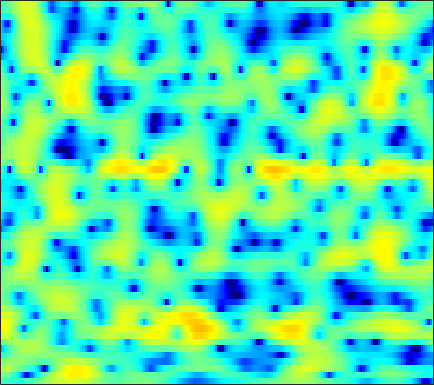

Source data for this figure (header and first rows):
-2.948, -3.0688, -3.2839, -3.5239, -3.7027, -3.9232, -4.1166, -4.2089, -4.2985, -4.3004, -4.1951, -4.0432, -3.7386, -3.3056, -2.9558, -2.4063, -1.8039, -1.328, -0.67706, -0.046331, 0.57126, 1.0078, 1.5565, 2.0766
0.4402, 0.1553, -0.3678, -1.057, -1.695, -2.732, -4.019, -5.194, -7.137, -9.689, -13.22, -16.84, -20.44, -16.23, -12.92, -9.688, -7.304, -5.87, -4.238, -2.841, -1.592, -0.7226, 0.3635, 1.377
2.932, 2.825, 2.6, 2.268, 1.956, 1.46, 0.879, 0.391, -0.3064, -1.042, -1.784, -2.332, -3.058, -3.819, -4.442, -5.475, -6.84, -8.25, -11.08, -15.98, -20.8, -15.11, -9.041, -5.129
0.1018, 0.2585, 0.4469, 0.6011, 0.6785, 0.7438, 0.7497, 0.7143, 0.623, 0.4773, 0.2761, 0.1026, -0.1728, -0.4962, -0.7617, -1.15, -1.551, -1.844, -2.185, -2.417, -2.446, -2.312, -1.925, -1.352
-5.222, -4.451, -3.387, -2.417, -1.772, -1.017, -0.3927, -0.01102, 0.4127, 0.7241, 0.9358, 1.039, 1.113, 1.116, 1.085, 1.008, 0.8918, 0.7963, 0.6611, 0.5187, 0.3904, 0.3085, 0.2179, 0.1562
-10.43, -7.836, -5.272, -3.332, -2.198, -0.9945, -0.05414, 0.4996, 1.089, 1.528, 1.831, 1.993, 2.128, 2.178, 2.164, 2.097, 1.943, 1.785, 1.515, 1.177, 0.7756, 0.4278, -0.08332, -0.6281
-1.719, -1.099, -0.3161, 0.3684, 0.7873, 1.212, 1.508, 1.646, 1.759, 1.823, 1.86, 1.889, 1.933, 1.984, 1.985, 1.947, 1.83, 1.671, 1.339, 0.8429, 0.1527, -0.522, -1.633, -3.051
4.259, 4.175, 3.953, 3.587, 3.193, 2.505, 1.597, 0.7739, -0.4676, -1.698, -2.563, -2.721, -2.321, -1.503, -0.8486, -0.08342, 0.4277, 0.638, 0.6657, 0.4176, -0.1146, -0.7048, -1.774, -3.168
6.478, 6.14, 5.53, 4.707, 3.919, 2.585, 0.8432, -0.8136, -3.716, -7.758, -12.66, -12.78, -8.652, -5.535, -3.94, -2.449, -1.454, -0.9772, -0.6305, -0.5877, -0.8298, -1.184, -1.916, -2.906
5.906, 5.676, 5.236, 4.617, 4.035, 3.079, 1.971, 1.064, -0.2057, -1.422, -2.468, -3.086, -3.646, -3.977, -4.045, -3.994, -3.747, -3.458, -2.99, -2.555, -2.275, -2.216, -2.424, -3.002
4.183, 4.285, 4.207, 3.91, 3.56, 2.93, 2.16, 1.493, 0.4975, -0.6298, -1.92, -3.053, -4.837, -7.163, -9.464, -13.36, -14.59, -11.72, -7.836, -5.04, -3.115, -2.09, -1.149, -0.5998
1.509, 1.713, 1.674, 1.356, 0.9746, 0.3043, -0.4952, -1.121, -1.953, -2.738, -3.493, -4.093, -4.943, -5.937, -6.696, -7.392, -7.24, -6.405, -4.748, -2.997, -1.444, -0.4635, 0.5998, 1.407
0.008697, -0.2047, -0.7823, -1.725, -2.688, -4.312, -6.312, -7.903, -9.524, -9.598, -8.381, -7.272, -5.939, -4.863, -4.155, -3.295, -2.459, -1.831, -0.9749, -0.123, 0.6885, 1.256, 1.923, 2.485
-0.2194, -0.6379, -1.417, -2.519, -3.614, -5.505, -8.026, -10.36, -13.12, -12.49, -9.586, -7.575, -5.444, -3.82, -2.842, -1.764, -0.8799, -0.3008, 0.3807, 0.9788, 1.502, 1.847, 2.253, 2.588
-0.1245, -0.3253, -0.676, -1.127, -1.525, -2.102, -2.653, -2.986, -3.224, -3.174, -2.836, -2.462, -1.885, -1.287, -0.8643, -0.3745, 0.04077, 0.3047, 0.6079, 0.8596, 1.075, 1.217, 1.381, 1.517
-0.3856, -0.2296, -0.06154, 0.06507, 0.1327, 0.1926, 0.2416, 0.2856, 0.3514, 0.4345, 0.5268, 0.5972, 0.6737, 0.7005, 0.6755, 0.5806, 0.4176, 0.2549, 0.009878, -0.2333, -0.4259, -0.5185, -0.5647, -0.5355
-1.449, -0.8122, -0.08358, 0.5277, 0.9288, 1.404, 1.808, 2.071, 2.359, 2.572, 2.679, 2.68, 2.549, 2.241, 1.878, 1.217, 0.3199, -0.5049, -1.773, -3.11, -4.244, -4.715, -4.704, -4.17
-2.844, -1.98, -1.109, -0.3856, 0.1459, 0.9054, 1.701, 2.28, 2.981, 3.542, 3.902, 4.024, 3.951, 3.59, 3.108, 2.116, 0.6648, -0.8144, -3.515, -7.616, -15.3, -40.66, -13.91, -8.687
-3.482, -3.952, -4.89, -5.691, -5.569, -4.07, -1.843, -0.2416, 1.556, 2.903, 3.841, 4.284, 4.556, 4.471, 4.174, 3.47, 2.424, 1.423, -0.147, -1.843, -3.378, -4.162, -4.615, -4.612
-3.25, -4.672, -7.404, -11.22, -12.71, -8.752, -4.449, -2.042, 0.3639, 2.078, 3.273, 3.879, 4.362, 4.5, 4.395, 4.017, 3.378, 2.749, 1.749, 0.635, -0.5441, -1.435, -2.599, -3.708
-1.698, -2.127, -2.567, -2.713, -2.516, -1.85, -0.8375, 0.02451, 1.156, 2.159, 2.964, 3.42, 3.814, 3.963, 3.914, 3.632, 3.102, 2.547, 1.585, 0.3594, -1.143, -2.469, -4.535, -6.908
-2.456, -2.384, -2.109, -1.677, -1.247, -0.5805, 0.1668, 0.7491, 1.506, 2.2, 2.789, 3.144, 3.472, 3.624, 3.61, 3.407, 2.984, 2.513, 1.661, 0.5051, -1.01, -2.44, -4.873, -8.165
-7.176, -6.267, -5.053, -3.911, -3.117, -2.094, -1.103, -0.3931, 0.4797, 1.265, 1.927, 2.33, 2.736, 2.988, 3.078, 3.056, 2.886, 2.65, 2.194, 1.569, 0.7627, 0.04545, -1.043, -2.196
-12.76, -10.91, -9.302, -8.056, -7.142, -5.821, -4.432, -3.403, -2.133, -1.047, -0.1717, 0.3442, 0.8694, 1.224, 1.401, 1.56, 1.65, 1.695, 1.727, 1.732, 1.702, 1.648, 1.542, 1.4
-10.31, -11.55, -13.77, -16.25, -16.19, -12.82, -9.292, -7.198, -5.062, -3.57, -2.555, -2.056, -1.68, -1.571, -1.612, -1.67, -1.608, -1.373, -0.7844, 0.02334, 0.8955, 1.518, 2.255, 2.848
-6.812, -8.437, -10.86, -13.01, -13.24, -11.36, -8.917, -7.36, -5.751, -4.668, -4.054, -3.909, -4.173, -5.019, -6.112, -8.358, -10.94, -11.07, -7.771, -4.181, -1.412, 0.2094, 1.881, 3.133
-3.648, -4.46, -5.376, -6.037, -6.298, -6.331, -6.103, -5.836, -5.484, -5.162, -4.994, -5.018, -5.32, -6.033, -6.888, -8.45, -9.941, -9.755, -7.287, -4.197, -1.565, 0.03877, 1.745, 3.034
-3.311, -3.838, -4.51, -5.119, -5.548, -6.073, -6.503, -6.74, -6.894, -6.84, -6.576, -6.265, -5.771, -5.276, -4.916, -4.389, -3.731, -3.084, -2.01, -0.774, 0.4869, 1.384, 2.443, 3.3
-4.975, -5.185, -5.618, -6.229, -6.858, -7.944, -9.353, -10.59, -12.1, -12.56, -11.24, -9.666, -7.546, -5.686, -4.49, -3.109, -1.879, -1.039, 0.007469, 0.9851, 1.886, 2.492, 3.186, 3.733
-7.639, -7.132, -6.907, -7.186, -7.691, -8.829, -10.7, -12.8, -17.04, -20.21, -15.12, -11.47, -7.955, -5.448, -3.975, -2.417, -1.136, -0.3104, 0.6585, 1.51, 2.263, 2.764, 3.328, 3.76
-7.483, -7.001, -6.706, -6.704, -6.798, -7.031, -7.279, -7.431, -7.429, -7.042, -6.173, -5.326, -4.124, -2.998, -2.278, -1.454, -0.7849, -0.333, 0.2697, 0.8983, 1.556, 2.053, 2.675, 3.192
-4.266, -4.974, -6.072, -6.876, -6.986, -6.278, -5.038, -4.061, -2.912, -1.949, -1.162, -0.6975, -0.3146, -0.2031, -0.3191, -0.7104, -1.342, -1.819, -2.123, -1.694, -0.6382, 0.2911, 1.45, 2.375
-0.9235, -2.772, -6.712, -15.16, -23.16, -8.796, -3.679, -1.36, 0.7393, 2.074, 2.866, 3.152, 3.134, 2.607, 1.814, 0.04027, -2.935, -6.651, -18.2, -12.03, -4.88, -2.133, 0.1011, 1.387
1.001, 0.2354, -0.7815, -1.448, -1.47, -0.7779, 0.3986, 1.326, 2.4, 3.209, 3.665, 3.763, 3.584, 3.015, 2.327, 1.061, -0.5238, -1.764, -3.044, -3.386, -2.987, -2.572, -2.188, -2.155
0.7741, 0.7752, 0.8267, 0.9543, 1.134, 1.49, 1.927, 2.276, 2.699, 3.022, 3.189, 3.192, 3.002, 2.598, 2.16, 1.429, 0.5553, -0.1387, -1.102, -2.061, -3.055, -3.877, -5.171, -6.734
-0.3882, 0.05735, 0.5867, 1.066, 1.405, 1.834, 2.233, 2.502, 2.811, 3.02, 3.125, 3.127, 3, 2.722, 2.406, 1.837, 1.108, 0.4424, -0.5954, -1.847, -3.348, -4.693, -6.879, -9.658
-1.984, -1.177, -0.3156, 0.3841, 0.828, 1.343, 1.803, 2.115, 2.486, 2.796, 3.02, 3.115, 3.14, 3.022, 2.828, 2.421, 1.83, 1.254, 0.3037, -0.8879, -2.357, -3.65, -5.689, -8.135
-2.732, -2.011, -1.31, -0.8165, -0.5106, -0.1109, 0.3387, 0.7275, 1.288, 1.868, 2.394, 2.72, 3.034, 3.187, 3.187, 3.029, 2.673, 2.283, 1.581, 0.6795, -0.4304, -1.398, -2.845, -4.468
-1.994, -2.055, -2.405, -2.985, -3.441, -3.773, -3.463, -2.773, -1.486, -0.1459, 1.052, 1.811, 2.595, 3.134, 3.381, 3.508, 3.425, 3.229, 2.804, 2.207, 1.458, 0.792, -0.2043, -1.32
-0.8205, -1.709, -3.435, -6.078, -9.117, -16.31, -17.04, -10.62, -5.691, -2.615, -0.4957, 0.6923, 1.882, 2.714, 3.127, 3.441, 3.52, 3.437, 3.175, 2.766, 2.252, 1.819, 1.189, 0.5096
0.6865, -0.3, -1.893, -3.763, -5.23, -6.756, -6.92, -6.04, -4.316, -2.55, -0.9726, 0.008739, 1.074, 1.84, 2.226, 2.5, 2.524, 2.382, 2.025, 1.525, 0.9834, 0.6261, 0.2755, 0.1077
2.39, 1.485, 0.1551, -1.224, -2.188, -3.201, -3.72, -3.723, -3.211, -2.342, -1.298, -0.5223, 0.3653, 1.018, 1.335, 1.489, 1.294, 0.9169, 0.06245, -1.195, -2.748, -3.852, -4.447, -3.519
3.203, 2.146, 0.4462, -1.585, -3.351, -5.977, -8.262, -8.787, -7.426, -5.244, -3.333, -2.172, -0.9857, -0.1564, 0.2332, 0.4475, 0.2778, -0.1394, -1.187, -3.01, -6.186, -10.25, -16.51, -8.493
2.181, 1.078, -0.7344, -3.077, -5.305, -9.211, -14.36, -15.97, -11.92, -8.405, -6.113, -4.912, -3.757, -2.953, -2.516, -2.094, -1.816, -1.737, -1.804, -2.044, -2.344, -2.464, -2.147, -1.145
1.092, 0.2223, -1.109, -2.598, -3.751, -5.204, -6.353, -6.881, -7.076, -6.925, -6.766, -6.704, -6.739, -6.783, -6.645, -6.071, -5.085, -4.222, -3.095, -2.103, -1.209, -0.5852, 0.2322, 1.089
0.5749, -0.1643, -1.233, -2.287, -3.026, -3.873, -4.522, -4.883, -5.348, -5.876, -6.678, -7.646, -9.742, -13.31, -16.79, -15.03, -9.683, -6.747, -3.969, -1.998, -0.5664, 0.2806, 1.196, 1.946
0.01203, -0.9557, -2.361, -3.762, -4.621, -5.222, -5.147, -4.819, -4.349, -4.11, -4.254, -4.709, -5.792, -7.191, -7.91, -7.151, -4.909, -3.141, -1.181, 0.2466, 1.214, 1.687, 2.079, 2.27
-1.377, -2.736, -5.218, -9.028, -13.58, -17.34, -10.27, -6.824, -3.812, -1.901, -0.7054, -0.111, 0.4186, 0.7904, 1.069, 1.537, 2.086, 2.493, 2.93, 3.125, 3.01, 2.681, 1.886, 0.711
-4.752, -5.457, -6.529, -7.694, -8.396, -8.197, -6.384, -4.579, -2.34, -0.4485, 0.9857, 1.839, 2.713, 3.345, 3.694, 4.017, 4.156, 4.132, 3.892, 3.359, 2.467, 1.5, -0.3002, -2.918
-11.3, -10.38, -8.808, -7.343, -6.285, -4.856, -3.389, -2.275, -0.8036, 0.5186, 1.69, 2.422, 3.201, 3.759, 4.035, 4.201, 4.148, 3.947, 3.445, 2.661, 1.538, 0.4829, -1.24, -3.286
-20.43, -15.15, -10.78, -7.855, -6.133, -4.2, -2.532, -1.412, -0.05421, 1.124, 2.139, 2.775, 3.453, 3.922, 4.129, 4.205, 4.051, 3.776, 3.192, 2.35, 1.243, 0.2346, -1.349, -3.189
-10.19, -9.488, -8.118, -6.558, -5.348, -3.789, -2.29, -1.221, 0.06859, 1.227, 2.199, 2.808, 3.445, 3.87, 4.044, 4.086, 3.891, 3.593, 2.994, 2.156, 1.095, 0.1332, -1.356, -3.11
-7.784, -7.753, -7.394, -6.598, -5.74, -4.34, -2.807, -1.664, -0.2238, 1.047, 2.11, 2.759, 3.418, 3.842, 4.007, 4.025, 3.816, 3.513, 2.917, 2.109, 1.093, 0.2032, -1.149, -2.678
-8.697, -9.876, -11.25, -11.12, -9.672, -6.924, -4.266, -2.53, -0.5645, 1.016, 2.25, 2.967, 3.666, 4.086, 4.229, 4.195, 3.932, 3.588, 2.947, 2.116, 1.107, 0.2531, -1.01, -2.392
-8.737, -11.04, -15.8, -18.12, -13.22, -7.885, -4.262, -2.207, -0.07025, 1.554, 2.769, 3.445, 4.064, 4.385, 4.438, 4.277, 3.859, 3.389, 2.578, 1.583, 0.4424, -0.4821, -1.766, -3.082
-5.039, -5.393, -5.586, -5.155, -4.383, -2.903, -1.256, -0.07234, 1.35, 2.504, 3.398, 3.88, 4.269, 4.374, 4.263, 3.87, 3.189, 2.495, 1.333, -0.0764, -1.684, -2.96, -4.616, -6.019
-3.209, -2.91, -2.413, -1.772, -1.165, -0.2433, 0.7565, 1.509, 2.433, 3.229, 3.82, 4.115, 4.283, 4.167, 3.889, 3.242, 2.276, 1.329, -0.2752, -2.328, -4.908, -7.313, -11.22, -14.92
-3.588, -3.056, -2.337, -1.555, -0.8948, 0.05389, 1.048, 1.783, 2.676, 3.434, 3.97, 4.212, 4.293, 4.072, 3.698, 2.903, 1.769, 0.6908, -1.05, -3.16, -5.686, -7.924, -11.36, -14.28
